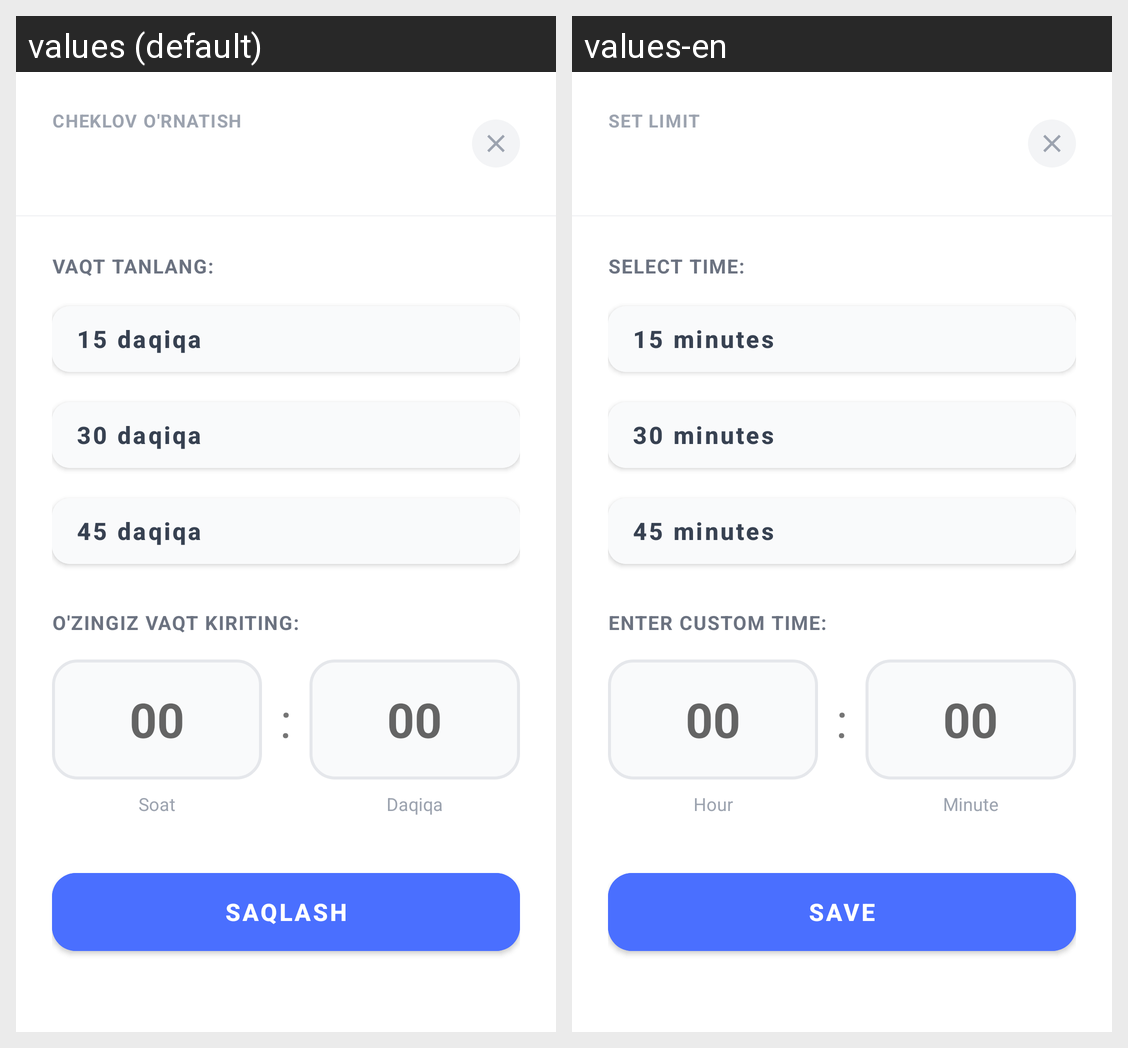

For this localized Android screen grid, give each drawn string resource with its value in every locale shown.
Android screen res/layout/dialog_edit_time_limit.xml rendered under 2 locales, left to right: values (default), values-en. Device: Nexus 5 (rendered at 1080×1920; each locale shown at half size, 540×960, under a caption strip naming it); theme Theme.TimeLimit.
Strings drawn on this screen, with the default value and each locale's value (text and hints the layout hard-codes, and strings that could not be matched under every locale, appear in the picture but are not listed):

dialog_set_limit_title
  values: Cheklov o'rnatish
  values-en: Set Limit

label_select_time
  values: Vaqt tanlang:
  values-en: Select time:

time_15_min
  values: 15 daqiqa
  values-en: 15 minutes

time_30_min
  values: 30 daqiqa
  values-en: 30 minutes

time_45_min
  values: 45 daqiqa
  values-en: 45 minutes

label_custom_time
  values: O'zingiz vaqt kiriting:
  values-en: Enter custom time:

label_hours
  values: Soat
  values-en: Hour

label_minutes
  values: Daqiqa
  values-en: Minute

btn_save
  values: Saqlash
  values-en: Save
